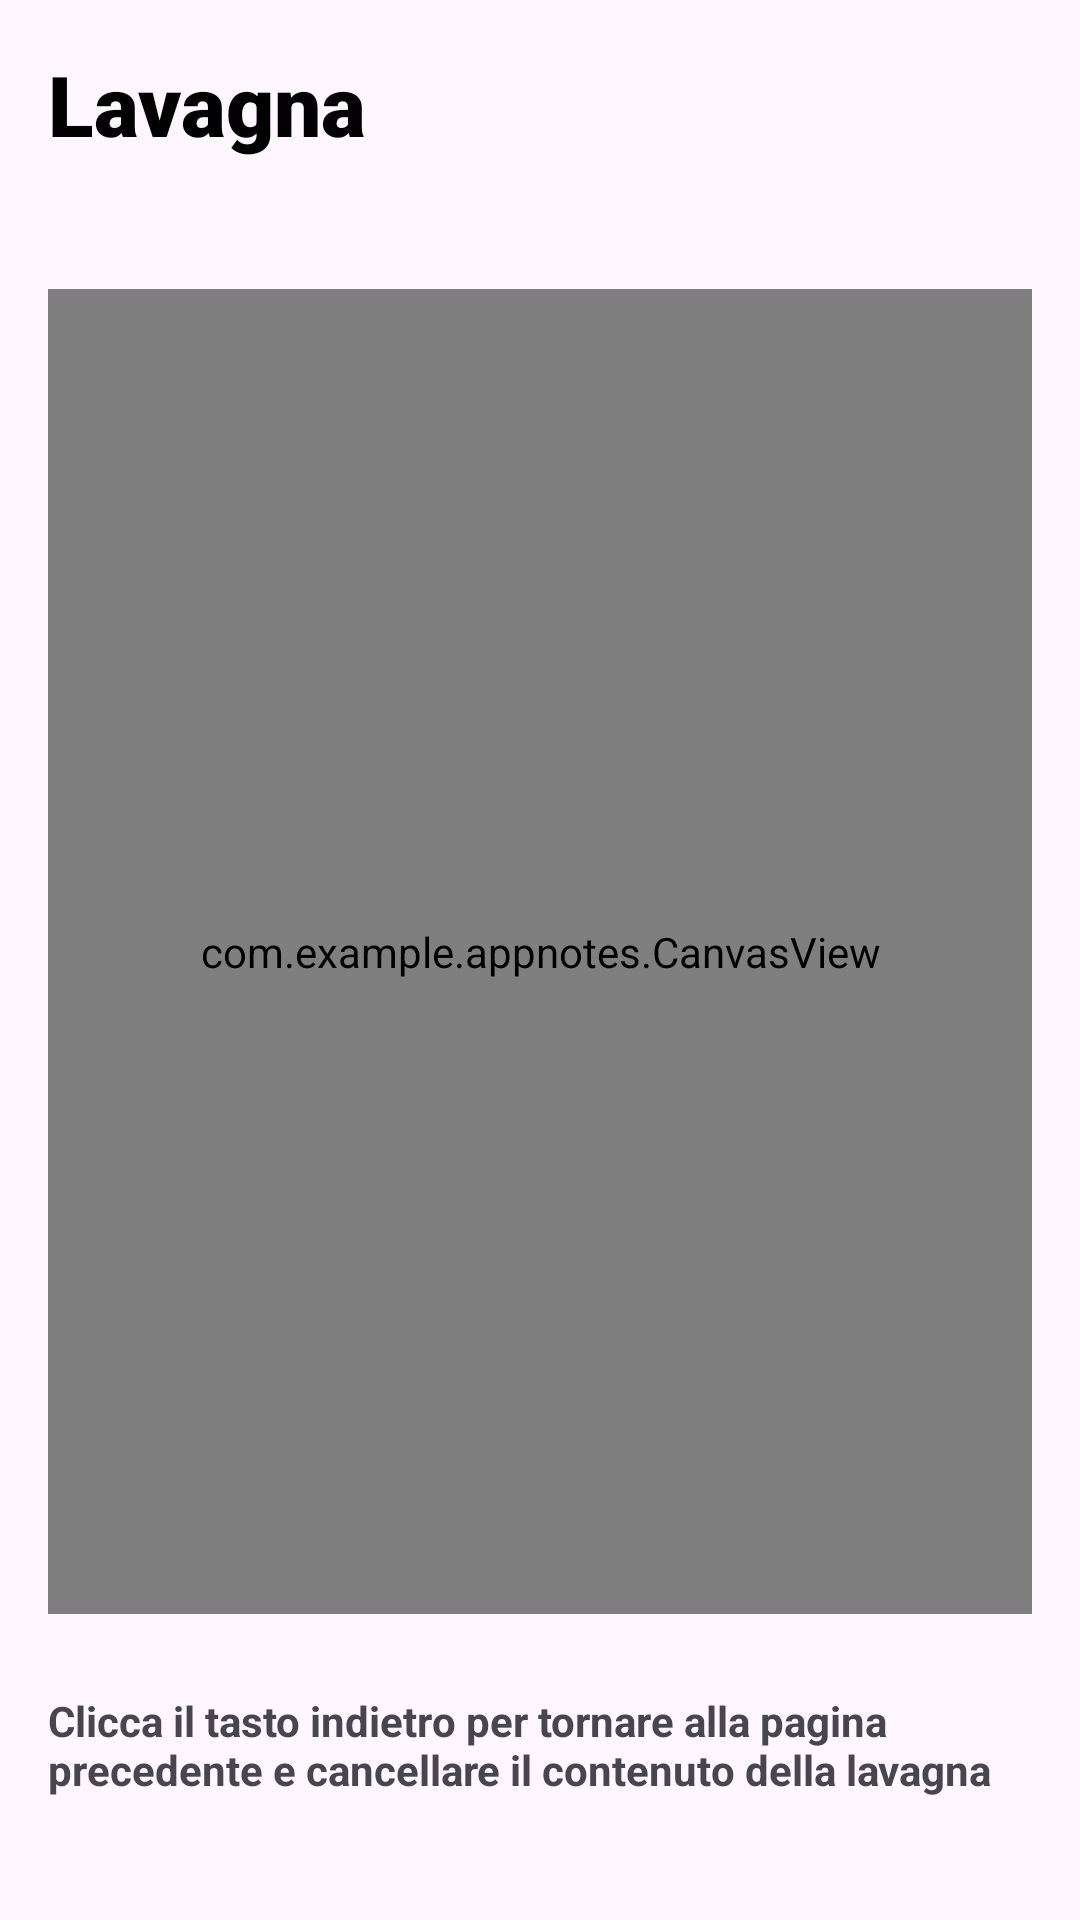

The Android layout XML behind this screen, and the referenced resources:
<!-- AndroidManifest.xml: application theme Theme.Appnotes -->
<!-- res/layout/fragmentpaint.xml -->
<?xml version="1.0" encoding="utf-8"?>
<LinearLayout xmlns:android="http://schemas.android.com/apk/res/android"
    xmlns:tools="http://schemas.android.com/tools"
    android:layout_width="match_parent"
    android:orientation="vertical"
    android:padding="16dp"
    android:layout_height="match_parent"
    tools:context=".FragmentPaint">

    <TextView
        android:layout_width="137dp"
        android:layout_height="wrap_content"
        android:fontFamily="sans-serif-black"
        android:text="@string/paint_app"
        android:textColor="@color/black"
        android:textSize="28sp"
        android:textStyle="bold" />

    <com.example.appnotes.CanvasView
        android:layout_width="match_parent"
        android:layout_height="0dp"
        android:id="@+id/canvasView"
        android:layout_weight="1"
        android:background="#F5F5F5"
        android:layout_marginTop="10dp"
        android:layout_marginBottom="16dp"/>


    <LinearLayout
        android:layout_width="match_parent"
        android:layout_height="70dp"
        android:gravity="center"
        android:orientation="horizontal">


        <TextView
            android:id="@+id/textView"
            android:layout_width="wrap_content"
            android:layout_height="50dp"
            android:layout_weight="1"
            android:text="Clicca il tasto indietro per tornare alla pagina precedente e cancellare il contenuto della lavagna"
            android:textStyle="bold"
            />
    </LinearLayout>

</LinearLayout>
<!-- resources referenced by this layout -->
<resources>
  <color name="black">#FF000000</color>
  <string name="paint_app">Lavagna\n</string>
  <style name="Theme.Appnotes" parent="Base.Theme.Appnotes" />
  <style name="Base.Theme.Appnotes" parent="Theme.Material3.DayNight.NoActionBar">
          
          
          <item name="android:windowLightStatusBar">false</item>
          <item name="android:statusBarColor">@color/color_background</item>
      </style>
  <color name="color_background">#14111C</color>
</resources>
